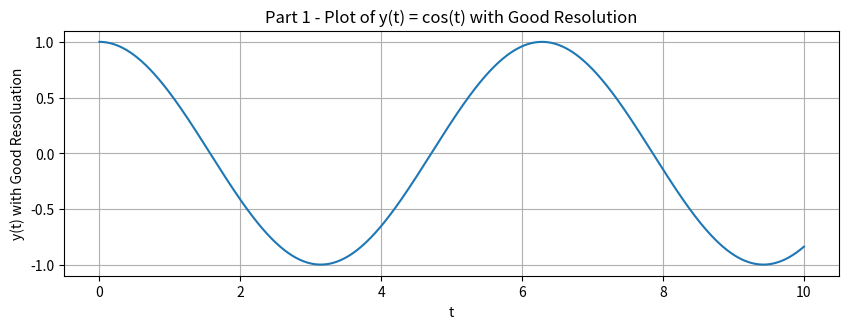
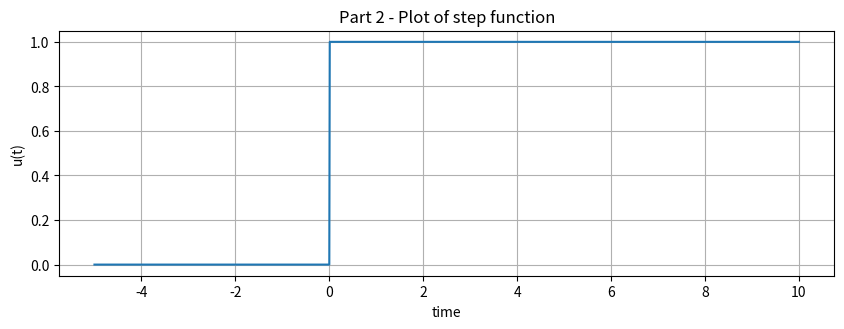
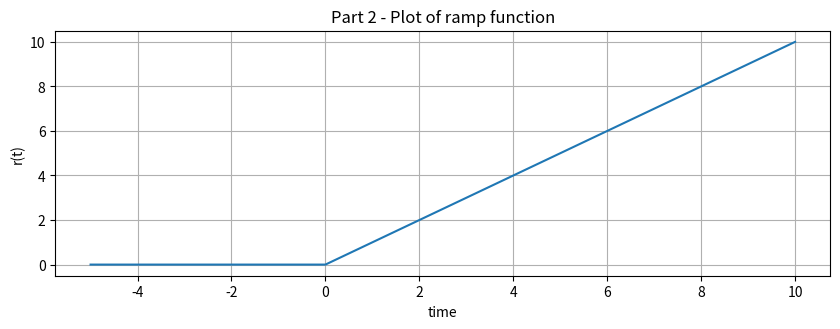
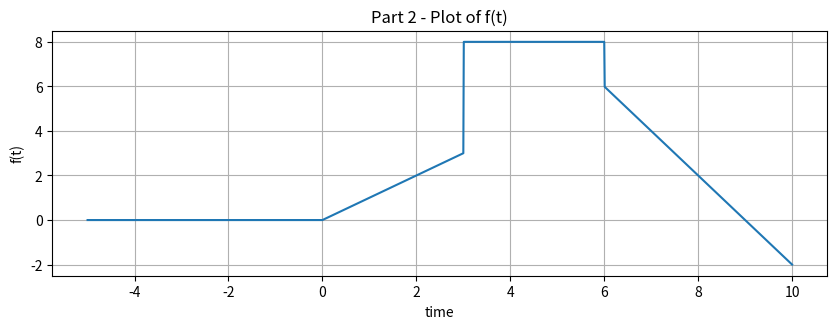
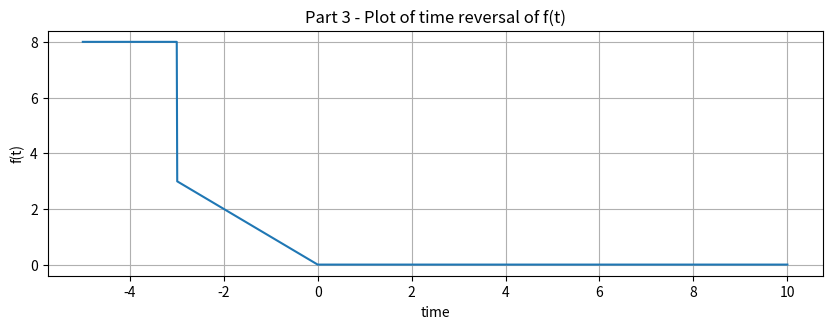
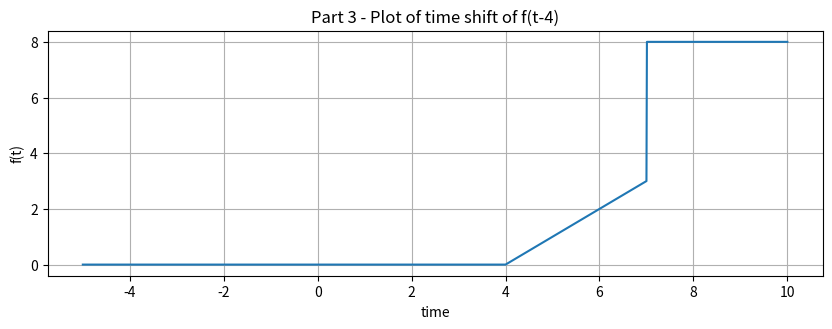
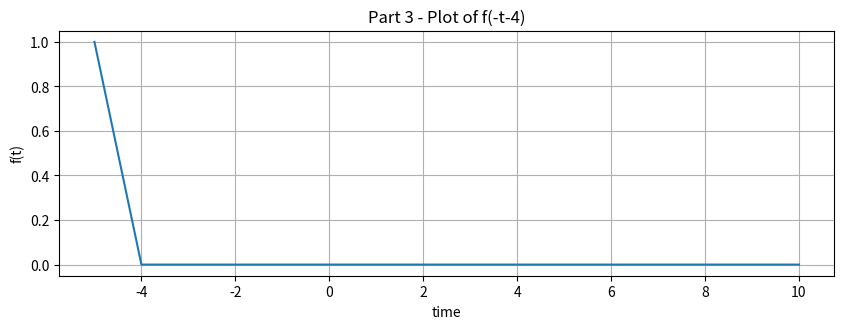
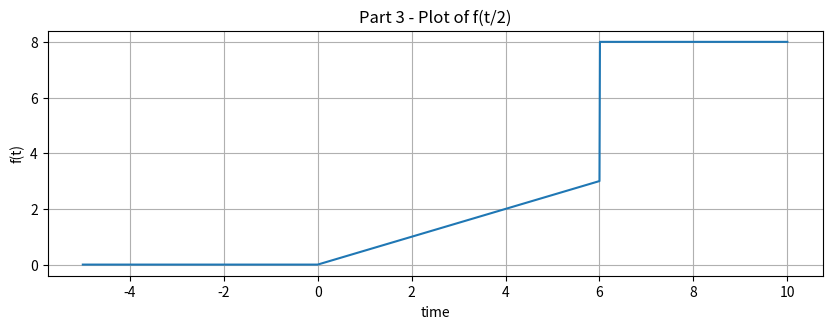
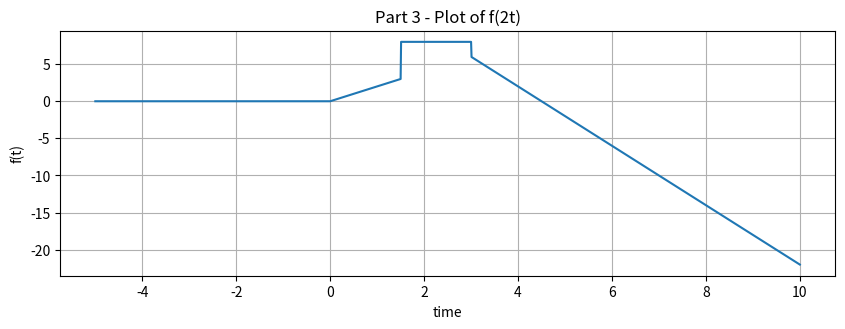
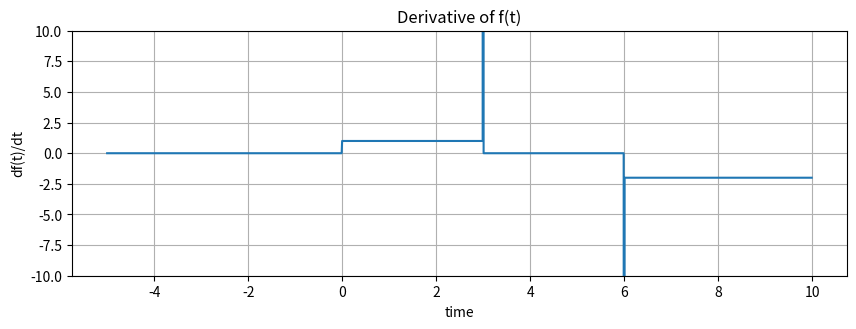

These charts were generated, in order, by the following Python code:
# -*- coding: utf-8 -*-
################################################################
#                                                              #
# Kennedy Beach                                                #
# ECE 351-51                                                   #
# Lab 2                                                        #
# 2/1/2022                                                    #
#                                #
#                                                              #
################################################################

import numpy as np
import matplotlib.pyplot as plt

#plt.rcParams.update({'fontsize': 14})

steps = 1e-2
t1 = np.arange(0, 10 + steps, steps)

def func1(t):
    y = np.cos(t)
    return y

y = func1(t1)

plt.figure(figsize = (10, 7))
plt.subplot(2, 1, 1)
plt.plot(t1, y)
plt.grid()
plt.ylabel('y(t) with Good Resoluation')
plt.xlabel('t')
plt.title('Part 1 - Plot of y(t) = cos(t) with Good Resolution')

def u(t):
    if t < 0:
        return 0
    if t >= 0:
        return 1
    
def r(t):
    if t < 0:
        return 0
    if t >= 0:
        return t
    
def function(t, func):
    y = np.zeros((len(t), 1))
    for i in range(len(t)):
        y[i] = func(t[i])
    return y


def func2(t):
    y = np.zeros((len(t), 1))
    for i in range(len(t)):
        y[i] = r(t[i]) - r(t[i]-3) + 5*u(t[i]-3) - 2*u(t[i]-6) - 2*r(t[i]-6)
    
    return y

t = np.arange(-5, 10 + steps, steps)
y = function(t, r)
z = function(t, u)

plt.figure(figsize = (10, 7))
plt.subplot(2, 1, 1)
plt.plot(t, z)
plt.grid()
plt.ylabel('u(t)')
plt.xlabel('time')
plt.title('Part 2 - Plot of step function')

plt.figure(figsize = (10, 7))
plt.subplot(2, 1, 2)
plt.plot(t, y)
plt.grid()
plt.ylabel('r(t)')
plt.xlabel('time')
plt.title('Part 2 - Plot of ramp function')

f = func2(t)

plt.figure(figsize = (10, 7))
plt.subplot(2, 1, 1)
plt.plot(t, f)
plt.grid(True)
plt.ylabel('f(t)')
plt.xlabel('time')
plt.title('Part 2 - Plot of f(t)')
plt.show()

f = func2(-t)

plt.figure(figsize = (10, 7))
plt.subplot(2, 1, 1)
plt.plot(t, f)
plt.grid(True)
plt.ylabel('f(t)')
plt.xlabel('time')
plt.title('Part 3 - Plot of time reversal of f(t)')
plt.show()

f = func2(t-4)

plt.figure(figsize = (10, 7))
plt.subplot(2, 1, 1)
plt.plot(t, f)
plt.grid(True)
plt.ylabel('f(t)')
plt.xlabel('time')
plt.title('Part 3 - Plot of time shift of f(t-4)')
plt.show()

f = func2(-t-4)

plt.figure(figsize = (10, 7))
plt.subplot(2, 1, 1)
plt.plot(t, f)
plt.grid(True)
plt.ylabel('f(t)')
plt.xlabel('time')
plt.title('Part 3 - Plot of f(-t-4)')
plt.show()

f = func2(t/2)

plt.figure(figsize = (10, 7))
plt.subplot(2, 1, 1)
plt.plot(t, f)
plt.grid(True)
plt.ylabel('f(t)')
plt.xlabel('time')
plt.title('Part 3 - Plot of f(t/2)')
plt.show()

f = func2(2*t)

plt.figure(figsize = (10, 7))
plt.subplot(2, 1, 1)
plt.plot(t, f)
plt.grid(True)
plt.ylabel('f(t)')
plt.xlabel('time')
plt.title('Part 3 - Plot of f(2t)')
plt.show()

f = func2(t)
dt = np.diff(t)
df = np.diff(f,axis = 0)/dt

plt.figure(figsize=(10,7))
plt.subplot(2,1,1)
plt.plot(t[range(len(df))],df[:,0])
plt.grid(True)
plt.ylim([-10,10])
plt.xlabel('time')
plt.ylabel('df(t)/dt')
plt.title('Derivative of f(t)')
plt.show()